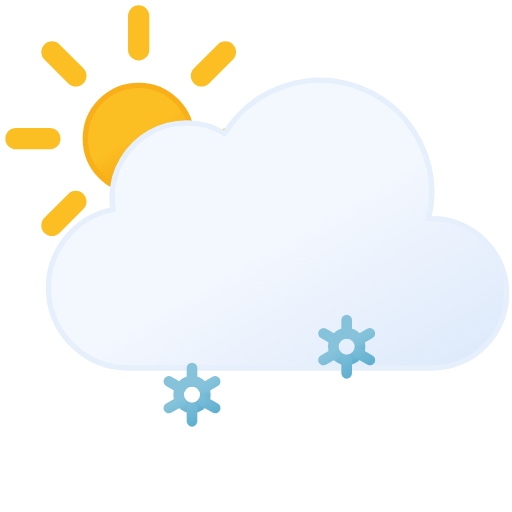
t = 0.00 s
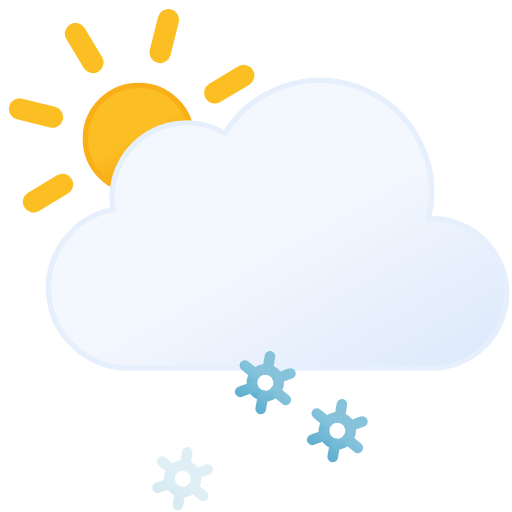
t = 1.75 s
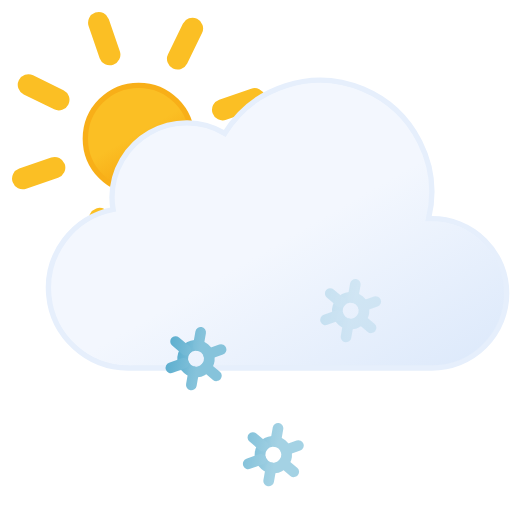
t = 3.25 s
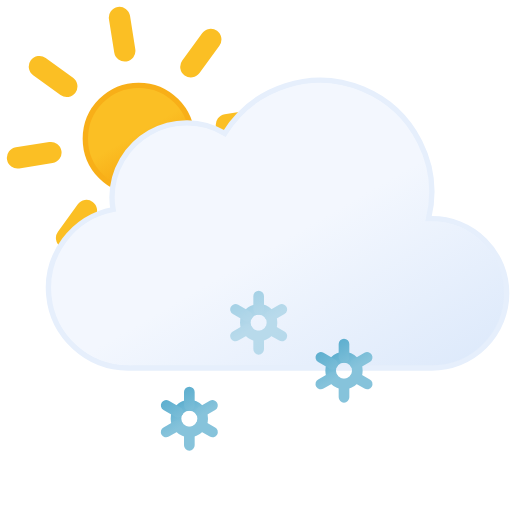
t = 4.50 s
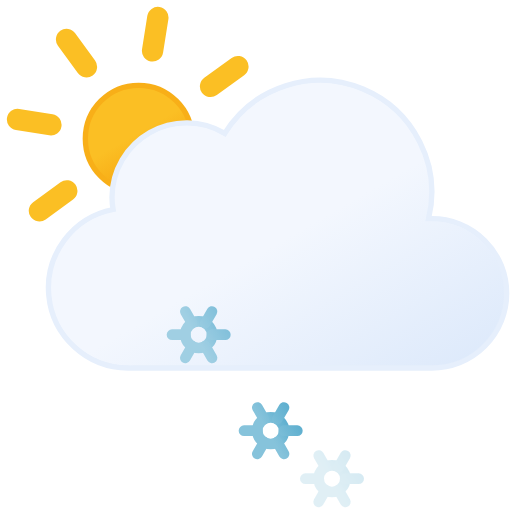
t = 6.75 s
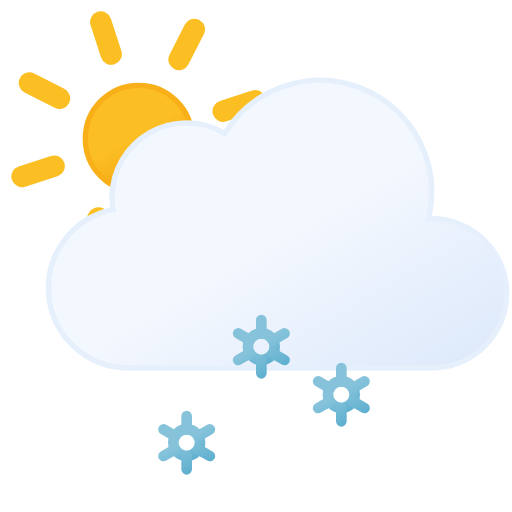
t = 9.00 s

The animated SVG that drew these frames (rendered in a browser with its animation timeline set to each time). Animation: 10 SMIL elements (animate=3,animateTransform=7); frames cover the first 9.00 s, repeats indefinitely.

<svg xmlns="http://www.w3.org/2000/svg" xmlns:xlink="http://www.w3.org/1999/xlink" viewBox="6 11 48 48">
	<defs>
		<linearGradient id="a" x1="16.5" y1="19.67" x2="21.5" y2="28.33" gradientUnits="userSpaceOnUse">
			<stop offset="0" stop-color="#fbbf24"/>
			<stop offset="0.45" stop-color="#fbbf24"/>
			<stop offset="1" stop-color="#f59e0b"/>
		</linearGradient>
		<linearGradient id="b" x1="22.56" y1="21.96" x2="39.2" y2="50.8" gradientUnits="userSpaceOnUse">
			<stop offset="0" stop-color="#f3f7fe"/>
			<stop offset="0.45" stop-color="#f3f7fe"/>
			<stop offset="1" stop-color="#deeafb"/>
		</linearGradient>
		<linearGradient id="c" x1="30.12" y1="43.48" x2="31.88" y2="46.52" gradientUnits="userSpaceOnUse">
			<stop offset="0" stop-color="#86c3db"/>
			<stop offset="0.45" stop-color="#86c3db"/>
			<stop offset="1" stop-color="#5eafcf"/>
		</linearGradient>
		<linearGradient id="d" x1="29.67" y1="42.69" x2="32.33" y2="47.31" xlink:href="#c"/>
		<linearGradient id="e" x1="23.12" y1="43.48" x2="24.88" y2="46.52" xlink:href="#c"/>
		<linearGradient id="f" x1="22.67" y1="42.69" x2="25.33" y2="47.31" xlink:href="#c"/>
		<linearGradient id="g" x1="37.12" y1="43.48" x2="38.88" y2="46.52" xlink:href="#c"/>
		<linearGradient id="h" x1="36.67" y1="42.69" x2="39.33" y2="47.31" xlink:href="#c"/>
	</defs>
	<circle cx="19" cy="24" r="5" stroke="#f8af18" stroke-miterlimit="10" stroke-width="0.5" fill="url(#a)"/>
	<path d="M19,15.67V12.5m0,23V32.33m5.89-14.22,2.24-2.24M10.87,32.13l2.24-2.24m0-11.78-2.24-2.24M27.13,32.13l-2.24-2.24M7.5,24h3.17M30.5,24H27.33" fill="none" stroke="#fbbf24" stroke-linecap="round" stroke-miterlimit="10" stroke-width="2">
		<animateTransform attributeName="transform" type="rotate" values="0 19 24; 360 19 24" dur="45s" repeatCount="indefinite"/>
	</path>
	<path d="M46.5,31.5l-.32,0a10.49,10.49,0,0,0-19.11-8,7,7,0,0,0-10.57,6,7.21,7.21,0,0,0,.1,1.14A7.5,7.5,0,0,0,18,45.5a4.19,4.19,0,0,0,.5,0v0h28a7,7,0,0,0,0-14Z" stroke="#e6effc" stroke-miterlimit="10" stroke-width="0.5" fill="url(#b)"/>
	<g>
		<circle cx="31" cy="45" r="1.25" fill="none" stroke-miterlimit="10" stroke="url(#c)"/>
		<path d="M33.17,46.25l-1.09-.63m-2.16-1.24-1.09-.63M31,42.5v1.25m0,3.75V46.25m-1.08-.63-1.09.63m4.34-2.5-1.09.63" fill="none" stroke-linecap="round" stroke-miterlimit="10" stroke="url(#d)"/>
		<animateTransform attributeName="transform" type="translate" additive="sum" values="-1 -6; 1 12" dur="4s" repeatCount="indefinite"/>
		<animateTransform attributeName="transform" type="rotate" additive="sum" values="0 31 45; 360 31 45" dur="9s" repeatCount="indefinite"/>
		<animate attributeName="opacity" values="0;1;1;1;0" dur="4s" repeatCount="indefinite"/>
	</g>
	<g>
		<circle cx="24" cy="45" r="1.25" fill="none" stroke-miterlimit="10" stroke="url(#e)"/>
		<path d="M26.17,46.25l-1.09-.63m-2.16-1.24-1.09-.63M24,42.5v1.25m0,3.75V46.25m-1.08-.63-1.09.63m4.34-2.5-1.09.63" fill="none" stroke-linecap="round" stroke-miterlimit="10" stroke="url(#f)"/>
		<animateTransform attributeName="transform" type="translate" additive="sum" values="1 -6; -1 12" begin="-2s" dur="4s" repeatCount="indefinite"/>
		<animateTransform attributeName="transform" type="rotate" additive="sum" values="0 24 45; 360 24 45" dur="9s" repeatCount="indefinite"/>
		<animate attributeName="opacity" values="0;1;1;1;0" begin="-2s" dur="4s" repeatCount="indefinite"/>
	</g>
	<g>
		<circle cx="38" cy="45" r="1.25" fill="none" stroke-miterlimit="10" stroke="url(#g)"/>
		<path d="M40.17,46.25l-1.09-.63m-2.16-1.24-1.09-.63M38,42.5v1.25m0,3.75V46.25m-1.08-.63-1.09.63m4.34-2.5-1.09.63" fill="none" stroke-linecap="round" stroke-miterlimit="10" stroke="url(#h)"/>
		<animateTransform attributeName="transform" type="translate" additive="sum" values="1 -6; -1 12" begin="-1s" dur="4s" repeatCount="indefinite"/>
		<animateTransform attributeName="transform" type="rotate" additive="sum" values="0 38 45; 360 38 45" dur="9s" repeatCount="indefinite"/>
		<animate attributeName="opacity" values="0;1;1;1;0" begin="-1s" dur="4s" repeatCount="indefinite"/>
	</g>
</svg>
